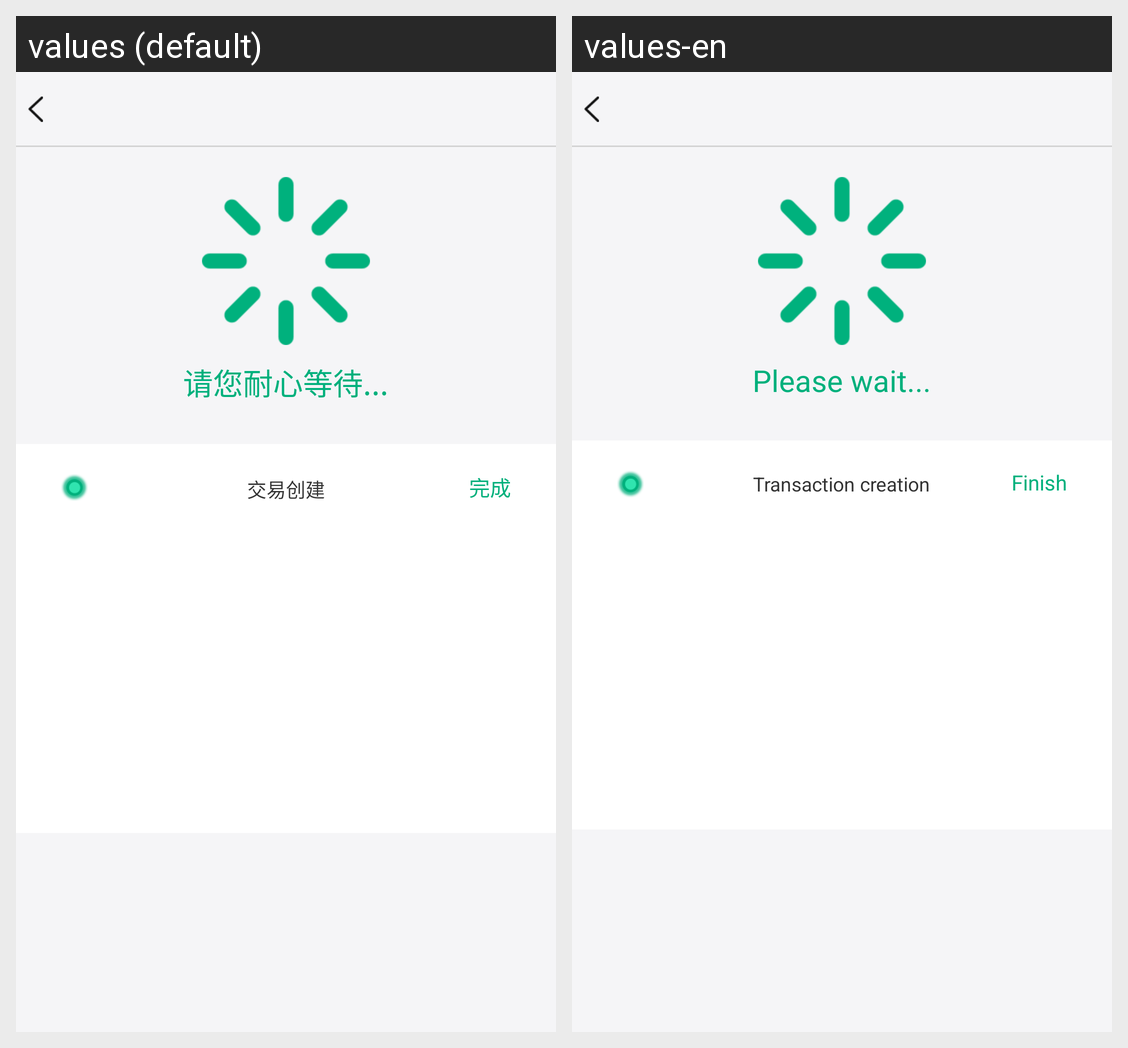

Here is an Android app screen in its default locale and in the app's own translations. Write out the translated-string differences for the strings that appear on this screen.
Android screen res/layout/activity_particulars.xml rendered under 2 locales, left to right: values (default), values-en. Device: Nexus 5 (rendered at 1080×1920; each locale shown at half size, 540×960, under a caption strip naming it); theme AppTheme.
Strings drawn on this screen, with the default value and each locale's value (text and hints the layout hard-codes, and strings that could not be matched under every locale, appear in the picture but are not listed):

Particulars_await
  values: 请您耐心等待...
  values-en: Please wait...

Particulars_establish
  values: 交易创建
  values-en: Transaction creation

Register_ok
  values: 完成
  values-en: Finish
